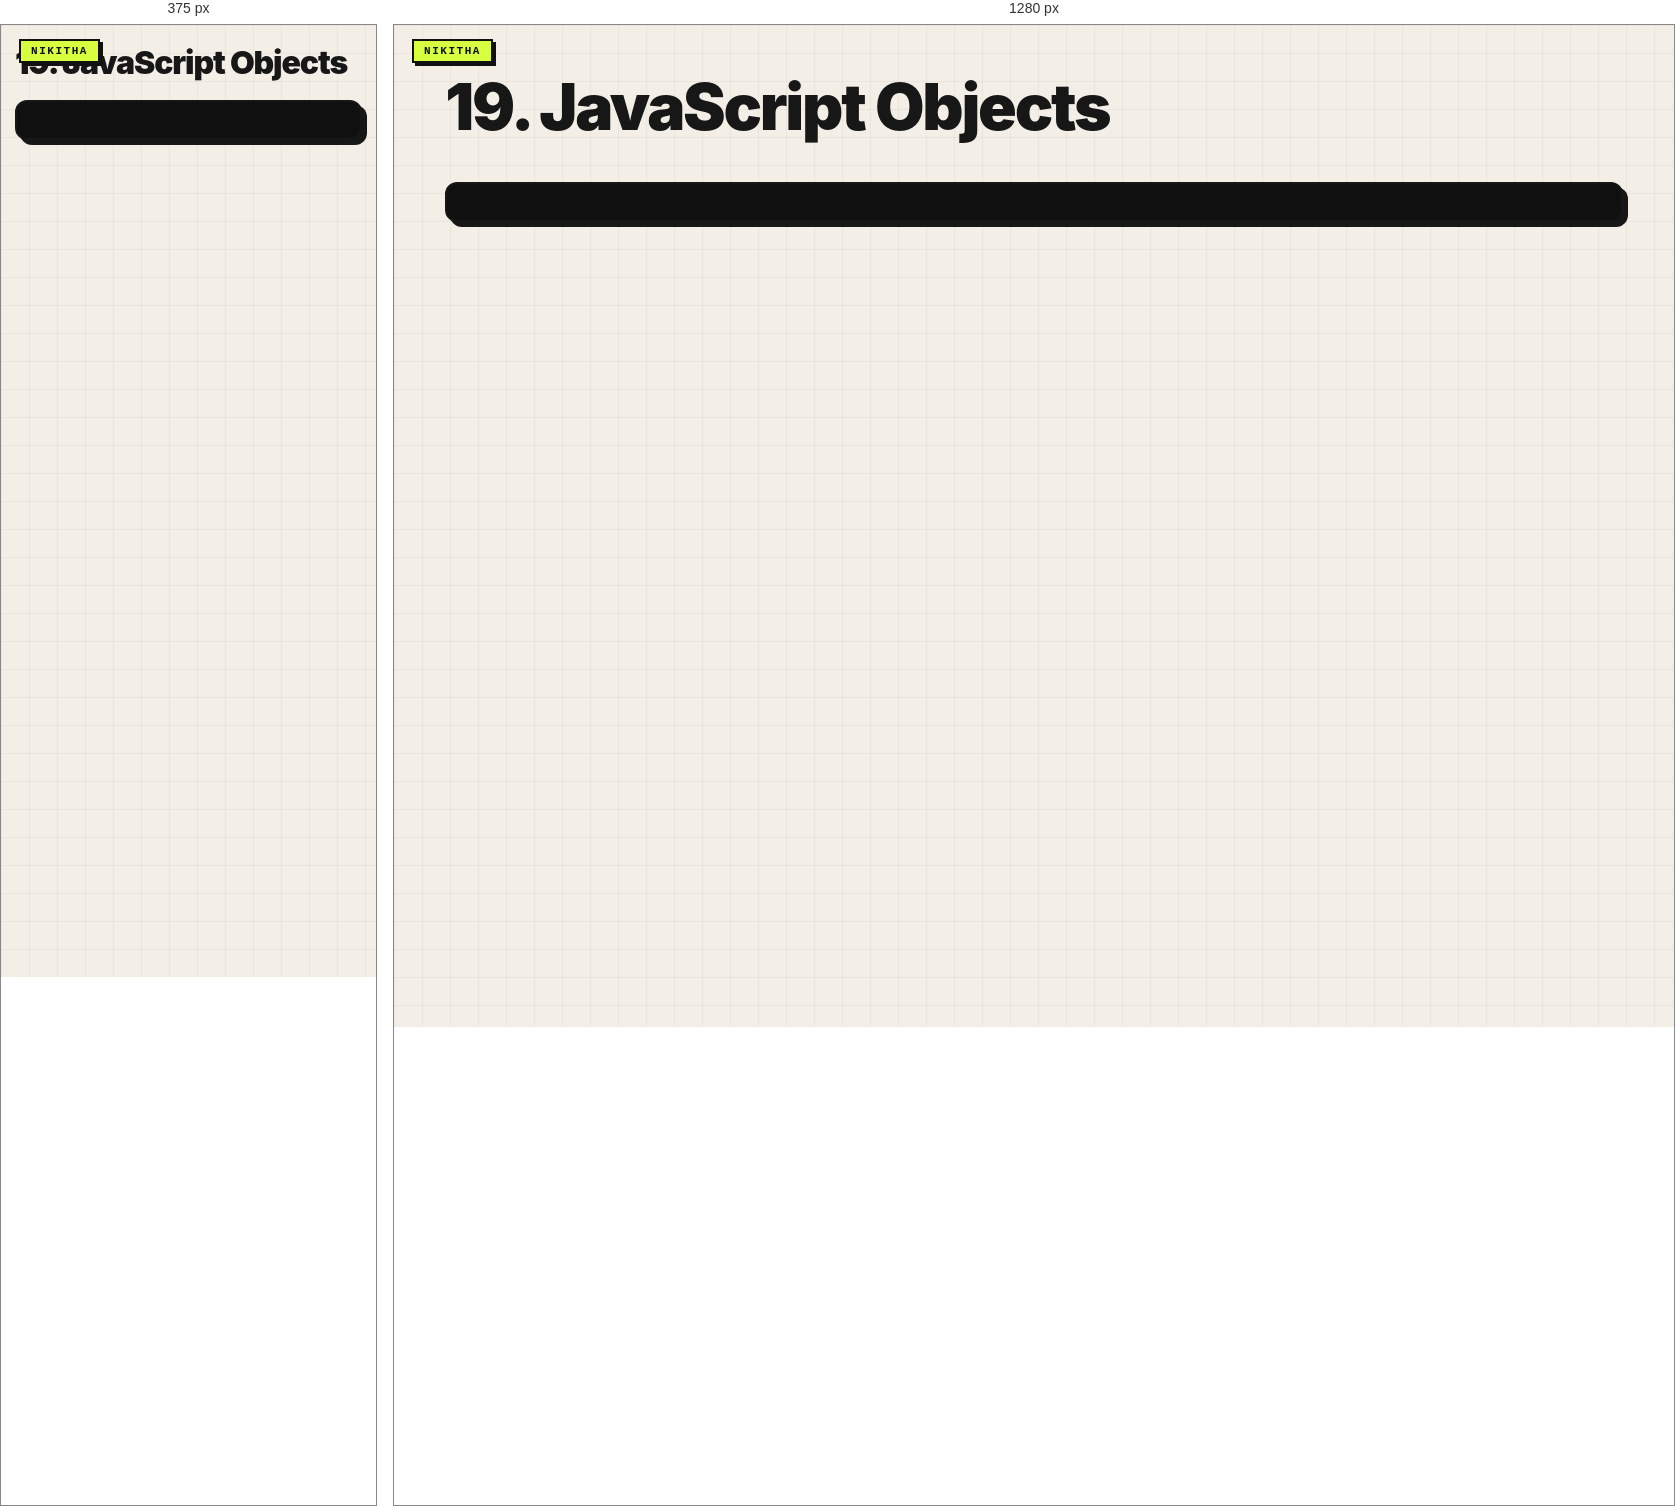
Rendered at 375 px and 1280 px, left to right.

<!-- file: 19-objects.html -->
<link rel="stylesheet" href="../nikitha-ui.css"><!doctype html><meta charset="utf-8"><title>19 Objects</title><body class="nikitha-ui"><h1>19. JavaScript Objects</h1><pre id="output"></pre><script>const student={name:'Nikitha',course:'JavaScript'};output.textContent=`${student.name} studies ${student.course}`;</script>
</body>


/* @media block from nikitha-ui.css */
@media(max-width:640px){
  body.nikitha-ui{padding:22px 14px 30px !important}
  body.nikitha-ui::before{position:absolute}
  body.nikitha-ui > main,
  body.nikitha-ui > header,
  body.nikitha-ui > .page{box-shadow:5px 5px 0 #171717 !important}
}